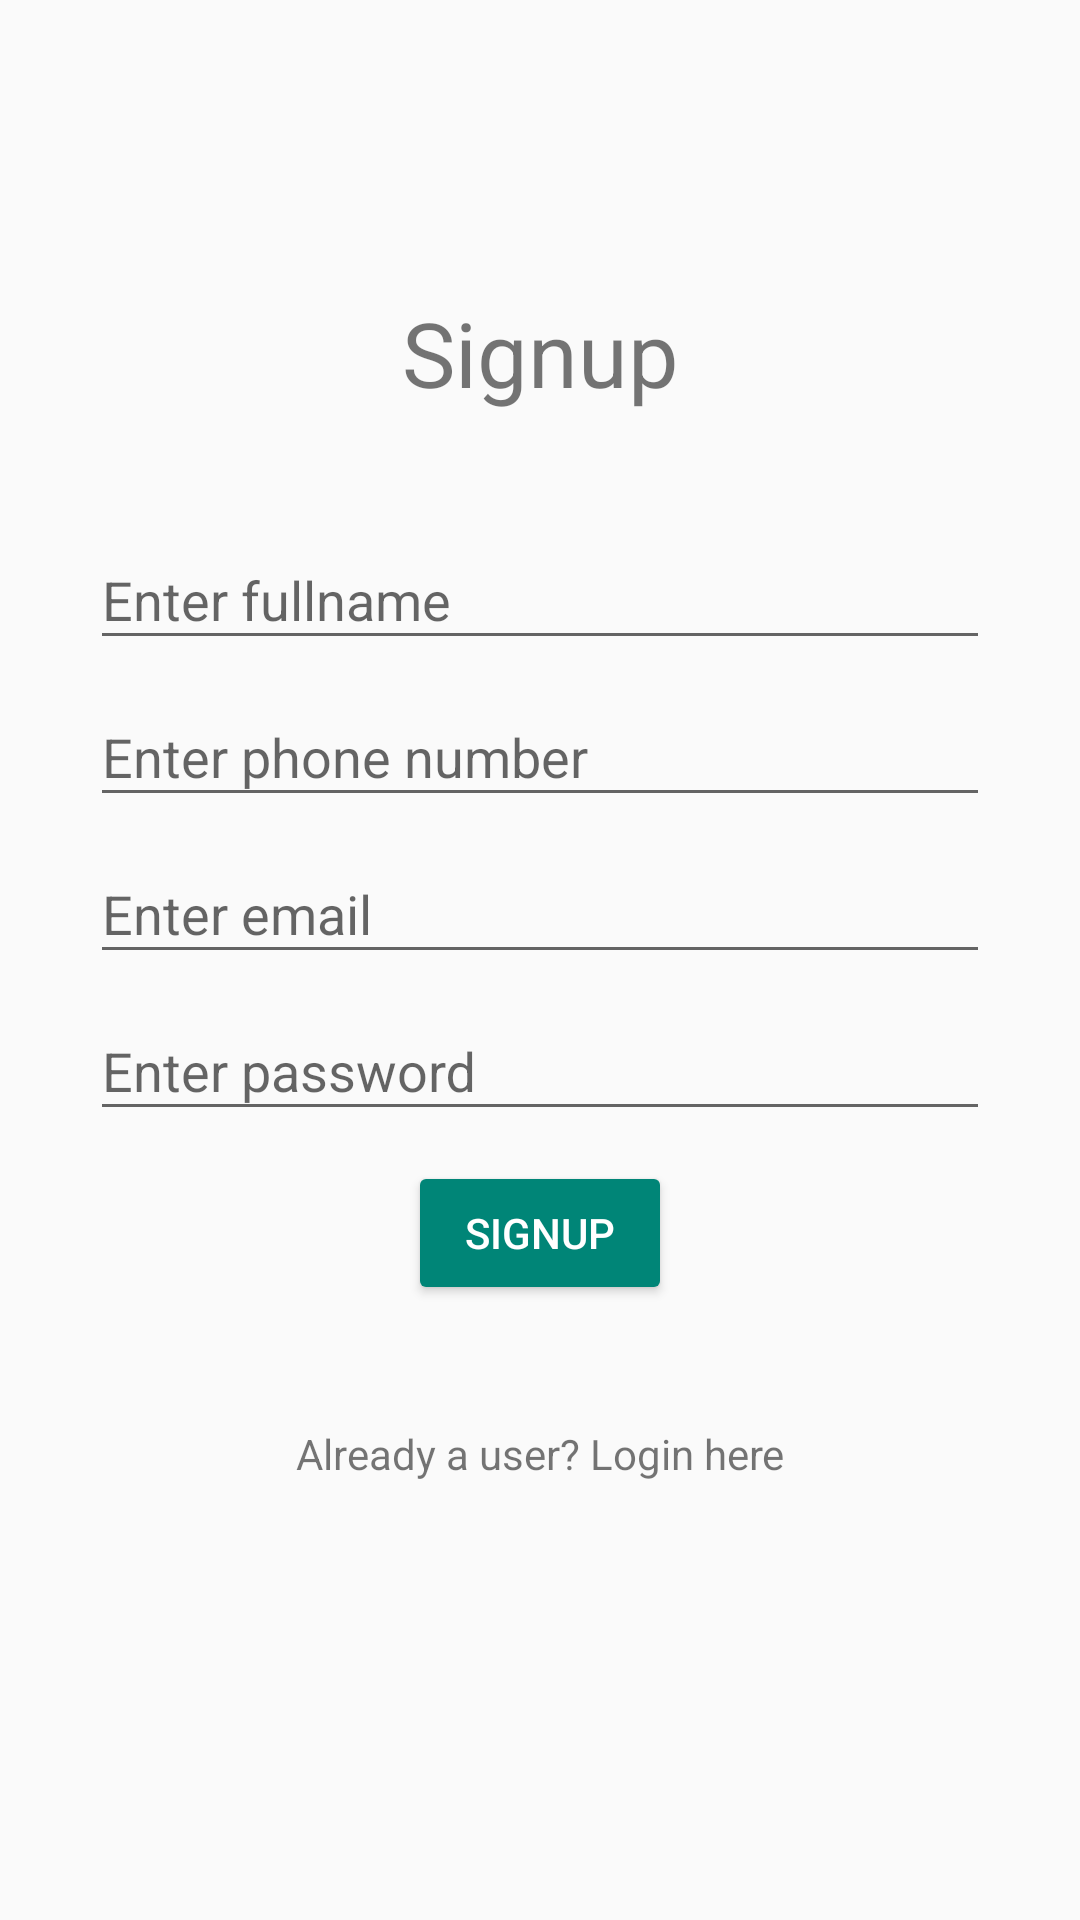

Layout XML and referenced resources for this Android screen:
<!-- AndroidManifest.xml: activity theme Theme.Design.Light.NoActionBar -->
<!-- res/layout/activity_register.xml -->
<?xml version="1.0" encoding="utf-8"?>
<androidx.constraintlayout.widget.ConstraintLayout xmlns:android="http://schemas.android.com/apk/res/android"
    xmlns:app="http://schemas.android.com/apk/res-auto"
    xmlns:tools="http://schemas.android.com/tools"
    android:layout_width="match_parent"
    android:layout_height="match_parent"
    tools:context=".RegisterActivity">

    <androidx.constraintlayout.widget.ConstraintLayout
        android:layout_width="match_parent"
        android:layout_height="wrap_content"
        app:layout_constraintBottom_toBottomOf="parent"
        app:layout_constraintTop_toTopOf="parent"
        app:layout_constraintVertical_bias="0.4">

        <TextView
            android:id="@+id/textView"
            android:layout_width="match_parent"
            android:layout_height="wrap_content"
            android:gravity="center"
            android:text="Signup"
            android:textSize="30sp"
            app:layout_constraintEnd_toEndOf="parent"
            app:layout_constraintHorizontal_bias="0.0"
            app:layout_constraintStart_toStartOf="parent"
            app:layout_constraintTop_toTopOf="parent" />

        <com.google.android.material.textfield.TextInputLayout
            android:id="@+id/textInputLayoutFullname"
            android:layout_width="match_parent"
            android:layout_height="wrap_content"
            android:layout_marginLeft="30dp"
            android:layout_marginTop="30dp"
            android:layout_marginRight="30dp"
            android:hint="Enter fullname"
            app:layout_constraintEnd_toEndOf="parent"
            app:layout_constraintHorizontal_bias="0.0"
            app:layout_constraintStart_toStartOf="parent"
            app:layout_constraintTop_toBottomOf="@+id/textView">

            <com.google.android.material.textfield.TextInputEditText
                android:id="@+id/fullname"
                android:inputType="textPersonName"
                android:layout_width="match_parent"
                android:layout_height="wrap_content" />
        </com.google.android.material.textfield.TextInputLayout>

        <com.google.android.material.textfield.TextInputLayout
            android:id="@+id/textInputLayoutEmail"
            android:layout_width="match_parent"
            android:layout_height="wrap_content"
            android:layout_marginLeft="30dp"
            android:layout_marginRight="30dp"
            android:hint="Enter phone number"
            app:layout_constraintEnd_toEndOf="parent"
            app:layout_constraintHorizontal_bias="0.0"
            app:layout_constraintStart_toStartOf="parent"
            app:layout_constraintTop_toBottomOf="@+id/textInputLayoutFullname">

            <com.google.android.material.textfield.TextInputEditText
                android:id="@+id/phone"
                android:inputType="phone"
                android:layout_width="match_parent"
                android:layout_height="wrap_content" />
        </com.google.android.material.textfield.TextInputLayout>

        <com.google.android.material.textfield.TextInputLayout
            android:id="@+id/textInputLayoutUsername"
            android:layout_width="match_parent"
            android:layout_height="wrap_content"
            android:layout_marginLeft="30dp"
            android:layout_marginRight="30dp"
            android:hint="Enter email"
            app:layout_constraintEnd_toEndOf="parent"
            app:layout_constraintHorizontal_bias="0.0"
            app:layout_constraintStart_toStartOf="parent"
            app:layout_constraintTop_toBottomOf="@+id/textInputLayoutEmail">

            <com.google.android.material.textfield.TextInputEditText
                android:id="@+id/email"
                android:inputType="textEmailAddress"
                android:layout_width="match_parent"
                android:layout_height="wrap_content" />
        </com.google.android.material.textfield.TextInputLayout>

        <com.google.android.material.textfield.TextInputLayout
            android:id="@+id/textInputLayoutPassword"
            android:layout_width="match_parent"
            android:layout_height="wrap_content"
            android:layout_marginLeft="30dp"
            android:layout_marginRight="30dp"
            android:hint="Enter password"
            app:layout_constraintTop_toBottomOf="@+id/textInputLayoutUsername"
            tools:layout_editor_absoluteX="0dp">

            <com.google.android.material.textfield.TextInputEditText
                android:id="@+id/password"
                android:inputType="textPassword"
                android:layout_width="match_parent"
                android:layout_height="wrap_content" />
        </com.google.android.material.textfield.TextInputLayout>

        <ProgressBar
            android:id="@+id/progress"
            android:layout_width="wrap_content"
            android:layout_height="wrap_content"
            android:visibility="gone"
            app:layout_constraintEnd_toEndOf="parent"
            app:layout_constraintStart_toStartOf="parent"
            app:layout_constraintTop_toBottomOf="@+id/textInputLayoutPassword" />

        <Button
            android:id="@+id/buttonSignUp"
            style="@style/Widget.AppCompat.Button.Colored"
            android:layout_width="wrap_content"
            android:layout_height="wrap_content"
            android:layout_marginTop="10dp"
            android:text="Signup"
            app:layout_constraintEnd_toEndOf="parent"
            app:layout_constraintStart_toStartOf="parent"
            app:layout_constraintTop_toBottomOf="@+id/progress" />

        <TextView
            android:id="@+id/loginText"
            android:layout_width="wrap_content"
            android:layout_height="wrap_content"
            android:layout_marginTop="40dp"
            android:text="Already a user? Login here"
            app:layout_constraintEnd_toEndOf="parent"
            app:layout_constraintStart_toStartOf="parent"
            app:layout_constraintTop_toBottomOf="@+id/buttonSignUp"/>
    </androidx.constraintlayout.widget.ConstraintLayout>

</androidx.constraintlayout.widget.ConstraintLayout>
<!-- resources referenced by this layout -->
<resources>

</resources>
